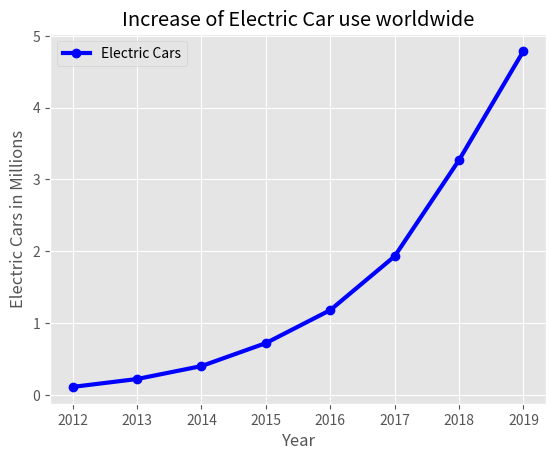

Write Python code to recreate this figure.
from matplotlib import pyplot as plt

plt.style.use("ggplot")

year_x = [2012, 2013, 2014, 2015, 2016, 2017, 2018, 2019]

# Number of electric cars worldwide, in Millions
ecars_y = [0.11, 0.22, 0.4, 0.72, 1.18, 1.93, 3.27, 4.79]

plt.plot(year_x, ecars_y, color="b", marker="o", linewidth=3, label="Electric Cars")

plt.xlabel("Year")
plt.ylabel("Electric Cars in Millions")
plt.title("Increase of Electric Car use worldwide")
plt.grid(True)
plt.legend()
plt.show()
